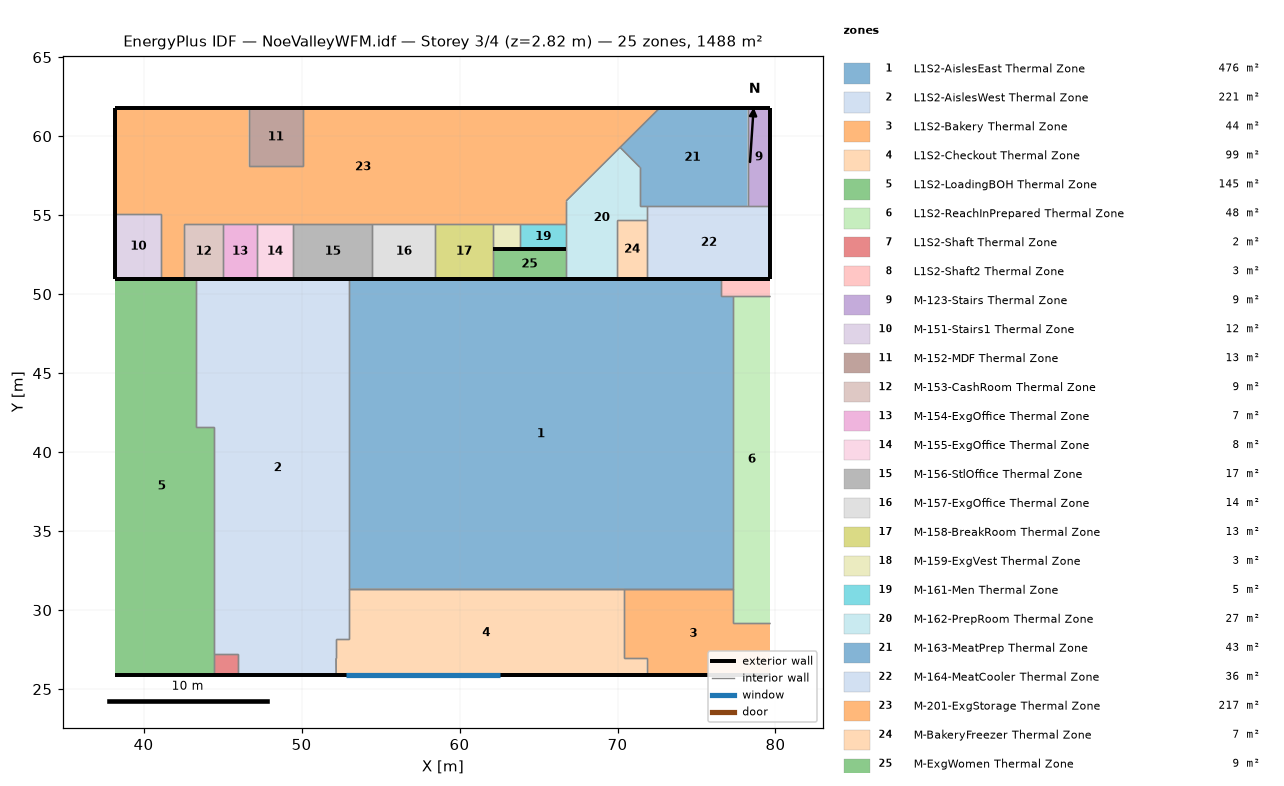
=== STOREY PLAN SPEC (per zone: floor XY polygon, exterior-wall plan segments, windows/doors) ===
zone 1: L1S2-AislesEast Thermal Zone  (476.0 m²)
  floor: (77.34, 49.87) (77.34, 31.36) (53.01, 31.36) (53.01, 50.96) (76.57, 50.96) (76.57, 49.87)
  exterior wall: (76.57, 50.96) – (53.01, 50.96) – (58.95, 50.96)  [29.5 m]
  interior walls: 5
zone 2: L1S2-AislesWest Thermal Zone  (221.5 m²)
  floor: (53.01, 50.96) (53.01, 28.16) (52.18, 28.16) (52.19, 25.88) (45.97, 25.88) (45.97, 27.22) (44.44, 27.22) (44.44, 41.58) (43.31, 41.58) (43.31, 50.96)
  exterior wall: (53.01, 50.96) – (43.31, 50.96)  [9.7 m]
  exterior wall: (45.97, 25.88) – (52.19, 25.88)  [6.2 m]
  interior walls: 9
zone 3: L1S2-Bakery Thermal Zone  (44.1 m²)
  floor: (79.67, 29.21) (79.67, 25.88) (71.84, 25.88) (71.84, 26.95) (70.44, 26.95) (70.44, 31.36) (77.34, 31.36) (77.34, 29.21)
  exterior wall: (71.84, 25.88) – (79.67, 25.88)  [7.8 m]
  interior walls: 6
zone 4: L1S2-Checkout Thermal Zone  (99.0 m²)
  floor: (70.44, 31.36) (70.44, 26.95) (71.84, 26.95) (71.84, 25.88) (52.19, 25.88) (52.18, 26.95) (52.18, 28.16) (53.01, 28.16) (53.01, 31.36)
  exterior wall: (52.19, 25.88) – (71.84, 25.88) – (58.95, 25.88)  [32.5 m]
    window: (52.80, 25.88) – (62.56, 25.88)  [11.9 m²]
  interior walls: 8
zone 5: L1S2-LoadingBOH Thermal Zone  (145.5 m²)
  floor: (43.31, 50.96) (43.31, 41.58) (44.44, 41.58) (44.44, 25.88) (38.22, 25.88) (38.22, 50.96)
  exterior wall: (43.31, 50.96) – (38.22, 50.96)  [5.1 m]
  exterior wall: (38.22, 25.88) – (44.44, 25.88)  [6.2 m]
  interior walls: 3
zone 6: L1S2-ReachInPrepared Thermal Zone  (48.3 m²)
  floor: (79.67, 49.87) (79.67, 29.21) (77.34, 29.21) (77.34, 49.87)
  interior walls: 3
zone 7: L1S2-Shaft Thermal Zone  (2.0 m²)
  floor: (45.97, 27.22) (45.97, 25.88) (44.44, 25.88) (44.44, 27.22)
  exterior wall: (44.44, 25.88) – (45.97, 25.88)  [1.5 m]
  interior walls: 3
zone 8: L1S2-Shaft2 Thermal Zone  (3.4 m²)
  floor: (79.67, 50.96) (79.67, 49.87) (76.57, 49.87) (76.57, 50.96)
  exterior wall: (79.67, 50.96) – (76.57, 50.96)  [3.1 m]
  interior walls: 3
zone 9: M-123-Stairs Thermal Zone  (9.0 m²)
  floor: (79.67, 61.78) (79.67, 55.56) (78.23, 55.56) (78.23, 61.78)
  exterior wall: (79.67, 61.78) – (78.23, 61.78)  [1.4 m]
  exterior wall: (79.67, 55.56) – (79.67, 61.78)  [6.2 m]
  interior walls: 2
zone 10: M-151-Stairs1 Thermal Zone  (11.9 m²)
  floor: (41.12, 55.08) (41.12, 50.96) (38.22, 50.96) (38.22, 55.08)
  exterior wall: (38.22, 50.96) – (41.12, 50.96)  [2.9 m]
  exterior wall: (38.22, 55.08) – (38.22, 50.96)  [4.1 m]
  interior walls: 2
zone 11: M-152-MDF Thermal Zone  (12.6 m²)
  floor: (50.08, 61.78) (50.08, 58.09) (46.65, 58.09) (46.65, 61.78)
  exterior wall: (50.08, 61.78) – (46.65, 61.78)  [3.4 m]
  interior walls: 3
zone 12: M-153-CashRoom Thermal Zone  (8.6 m²)
  floor: (45.04, 54.44) (45.04, 50.96) (42.55, 50.96) (42.55, 54.44)
  exterior wall: (42.55, 50.96) – (45.04, 50.96)  [2.5 m]
  interior walls: 3
zone 13: M-154-ExgOffice Thermal Zone  (7.4 m²)
  floor: (47.16, 54.44) (47.16, 50.96) (45.04, 50.96) (45.04, 54.44)
  exterior wall: (45.04, 50.96) – (47.16, 50.96)  [2.1 m]
  interior walls: 3
zone 14: M-155-ExgOffice Thermal Zone  (8.0 m²)
  floor: (49.47, 54.44) (49.47, 50.96) (47.16, 50.96) (47.16, 54.44)
  exterior wall: (47.16, 50.96) – (49.47, 50.96)  [2.3 m]
  interior walls: 3
zone 15: M-156-StlOffice Thermal Zone  (17.4 m²)
  floor: (54.48, 54.44) (54.48, 50.96) (49.47, 50.96) (49.47, 54.44)
  exterior wall: (49.47, 50.96) – (54.48, 50.96)  [5.0 m]
  interior walls: 3
zone 16: M-157-ExgOffice Thermal Zone  (13.9 m²)
  floor: (58.47, 54.44) (58.47, 50.96) (54.48, 50.96) (54.48, 54.44)
  exterior wall: (54.48, 50.96) – (58.47, 50.96)  [4.0 m]
  interior walls: 3
zone 17: M-158-BreakRoom Thermal Zone  (12.6 m²)
  floor: (62.09, 54.44) (62.09, 50.96) (58.47, 50.96) (58.47, 54.44)
  exterior wall: (58.47, 50.96) – (62.09, 50.96)  [3.6 m]
  interior walls: 4
zone 18: M-159-ExgVest Thermal Zone  (2.8 m²)
  floor: (63.84, 54.44) (63.84, 52.83) (62.09, 52.83) (62.09, 54.44)
  interior walls: 4
zone 19: M-161-Men Thermal Zone  (4.7 m²)
  floor: (66.75, 54.44) (66.75, 52.83) (63.84, 52.83) (63.84, 54.44)
  interior walls: 4
zone 20: M-162-PrepRoom Thermal Zone  (27.2 m²)
  floor: (71.42, 58.03) (71.42, 55.56) (71.89, 55.56) (71.89, 54.70) (69.95, 54.70) (69.95, 50.96) (66.75, 50.96) (66.75, 55.90) (70.16, 59.29)
  exterior wall: (66.75, 50.96) – (69.95, 50.96)  [3.2 m]
  interior walls: 10
zone 21: M-163-MeatPrep Thermal Zone  (43.2 m²)
  floor: (78.23, 61.78) (78.23, 55.56) (71.42, 55.56) (71.42, 58.03) (70.16, 59.29) (72.67, 61.78)
  exterior wall: (78.23, 61.78) – (72.67, 61.78)  [5.6 m]
  interior walls: 6
zone 22: M-164-MeatCooler Thermal Zone  (35.8 m²)
  floor: (79.67, 55.56) (79.67, 50.96) (71.89, 50.96) (71.89, 55.56)
  exterior wall: (79.67, 50.96) – (79.67, 55.56)  [4.6 m]
  exterior wall: (71.89, 50.96) – (79.67, 50.96)  [7.8 m]
  interior walls: 4
zone 23: M-201-ExgStorage Thermal Zone  (217.5 m²)
  floor: (72.67, 61.78) (66.75, 55.90) (66.75, 54.44) (42.55, 54.44) (42.55, 50.96) (41.12, 50.96) (41.12, 55.08) (38.22, 55.08) (38.22, 61.78) (46.65, 61.78) (46.65, 58.09) (50.08, 58.09) (50.08, 61.78)
  exterior wall: (41.12, 50.96) – (42.55, 50.96)  [1.4 m]
  exterior wall: (38.22, 61.78) – (38.22, 55.08)  [6.7 m]
  exterior wall: (46.65, 61.78) – (38.22, 61.78)  [8.4 m]
  exterior wall: (72.67, 61.78) – (50.08, 61.78)  [22.6 m]
  interior walls: 16
zone 24: M-BakeryFreezer Thermal Zone  (7.2 m²)
  floor: (71.89, 54.70) (71.89, 50.96) (69.95, 50.96) (69.95, 54.70)
  exterior wall: (69.95, 50.96) – (71.89, 50.96)  [1.9 m]
  interior walls: 3
zone 25: M-ExgWomen Thermal Zone  (8.7 m²)
  floor: (66.75, 52.83) (66.75, 50.96) (62.09, 50.96) (62.09, 52.83)
  exterior wall: (66.75, 52.83) – (62.09, 52.83)  [4.7 m]
  exterior wall: (62.09, 50.96) – (66.75, 50.96)  [4.7 m]
  interior walls: 2

=== DERIVED (storey summary) ===
Building: NoeValleyWFM.idf
Storey: 3 of 4  (floor level z = 2.82 m)
Storey gross floor area: 1488.4 m²
Zones on this storey: 25
  - L1S2-AislesEast Thermal Zone: floor 476.0 m²; exterior wall 29.5 m (44.1 m²); WWR 0.0%
  - L1S2-AislesWest Thermal Zone: floor 221.5 m²; exterior wall 15.9 m (22.9 m²); WWR 0.0%
  - L1S2-Bakery Thermal Zone: floor 44.1 m²; exterior wall 7.8 m (4.3 m²); WWR 0.0%
  - L1S2-Checkout Thermal Zone: floor 99.0 m²; exterior wall 32.5 m (42.1 m²); 1 window(s) 11.9 m²; WWR 28.3%
  - L1S2-LoadingBOH Thermal Zone: floor 145.5 m²; exterior wall 11.3 m (4.5 m²); WWR 0.0%
  - L1S2-ReachInPrepared Thermal Zone: floor 48.3 m²
  - L1S2-Shaft Thermal Zone: floor 2.0 m²; exterior wall 1.5 m (1.5 m²); WWR 0.0%
  - L1S2-Shaft2 Thermal Zone: floor 3.4 m²; exterior wall 3.1 m (0.7 m²); WWR 0.0%
  - M-123-Stairs Thermal Zone: floor 9.0 m²; exterior wall 7.7 m (22.2 m²); WWR 0.0%
  - M-151-Stairs1 Thermal Zone: floor 11.9 m²; exterior wall 7.0 m (20.3 m²); WWR 0.0%
  - M-152-MDF Thermal Zone: floor 12.6 m²; exterior wall 3.4 m (9.9 m²); WWR 0.0%
  - M-153-CashRoom Thermal Zone: floor 8.6 m²; exterior wall 2.5 m (7.2 m²); WWR 0.0%
  - M-154-ExgOffice Thermal Zone: floor 7.4 m²; exterior wall 2.1 m (6.1 m²); WWR 0.0%
  - M-155-ExgOffice Thermal Zone: floor 8.0 m²; exterior wall 2.3 m (6.7 m²); WWR 0.0%
  - M-156-StlOffice Thermal Zone: floor 17.4 m²; exterior wall 5.0 m (14.5 m²); WWR 0.0%
  - M-157-ExgOffice Thermal Zone: floor 13.9 m²; exterior wall 4.0 m (11.6 m²); WWR 0.0%
  - M-158-BreakRoom Thermal Zone: floor 12.6 m²; exterior wall 3.6 m (10.5 m²); WWR 0.0%
  - M-159-ExgVest Thermal Zone: floor 2.8 m²
  - M-161-Men Thermal Zone: floor 4.7 m²
  - M-162-PrepRoom Thermal Zone: floor 27.2 m²; exterior wall 3.2 m (9.3 m²); WWR 0.0%
  - M-163-MeatPrep Thermal Zone: floor 43.2 m²; exterior wall 5.6 m (16.1 m²); WWR 0.0%
  - M-164-MeatCooler Thermal Zone: floor 35.8 m²; exterior wall 12.4 m (35.9 m²); WWR 0.0%
  - M-201-ExgStorage Thermal Zone: floor 217.5 m²; exterior wall 39.2 m (113.4 m²); WWR 0.0%
  - M-BakeryFreezer Thermal Zone: floor 7.2 m²; exterior wall 1.9 m (5.6 m²); WWR 0.0%
  - M-ExgWomen Thermal Zone: floor 8.7 m²; exterior wall 9.3 m (27.0 m²); WWR 0.0%
Zone adjacency: (none detected)